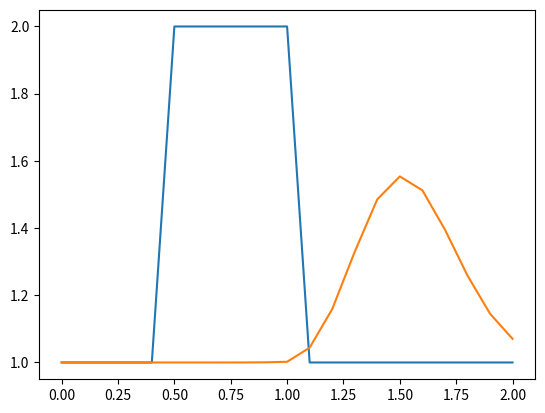

Write the Python code that produced this figure.
# -*- coding: utf-8 -*-
"""
Created on Wed Sep 26 11:11:21 2018

@author: Balaji.V
mailid : balaji36918@gmail.com
"""
#importing the libraries
import numpy
from matplotlib import pyplot
import time,sys

#for a notebook view
"""%matplotlib"""

#variables
nx = 21
dx = 2/(nx-1)
nt = 25
dt = 0.025

#Initial conditions
u=numpy.ones(nx)
u[int(0.5/dx) : int(1/dx+1)] = 2

#trying plotting
pyplot.plot(numpy.linspace(0,2,nx),u);

#extract_Solution
un=numpy.ones(nx) #initialize a temporary array
velocity_array=u.copy()

for n in range(nt):
    
    un=u.copy()
    for i in range(1,nx):
        u[i]=un[i] - velocity_array[i] * dt/dx *(un[i] - un[i-1])

print(velocity_array)
#plot the final results
pyplot.plot(numpy.linspace(0,2,nx),u)


        